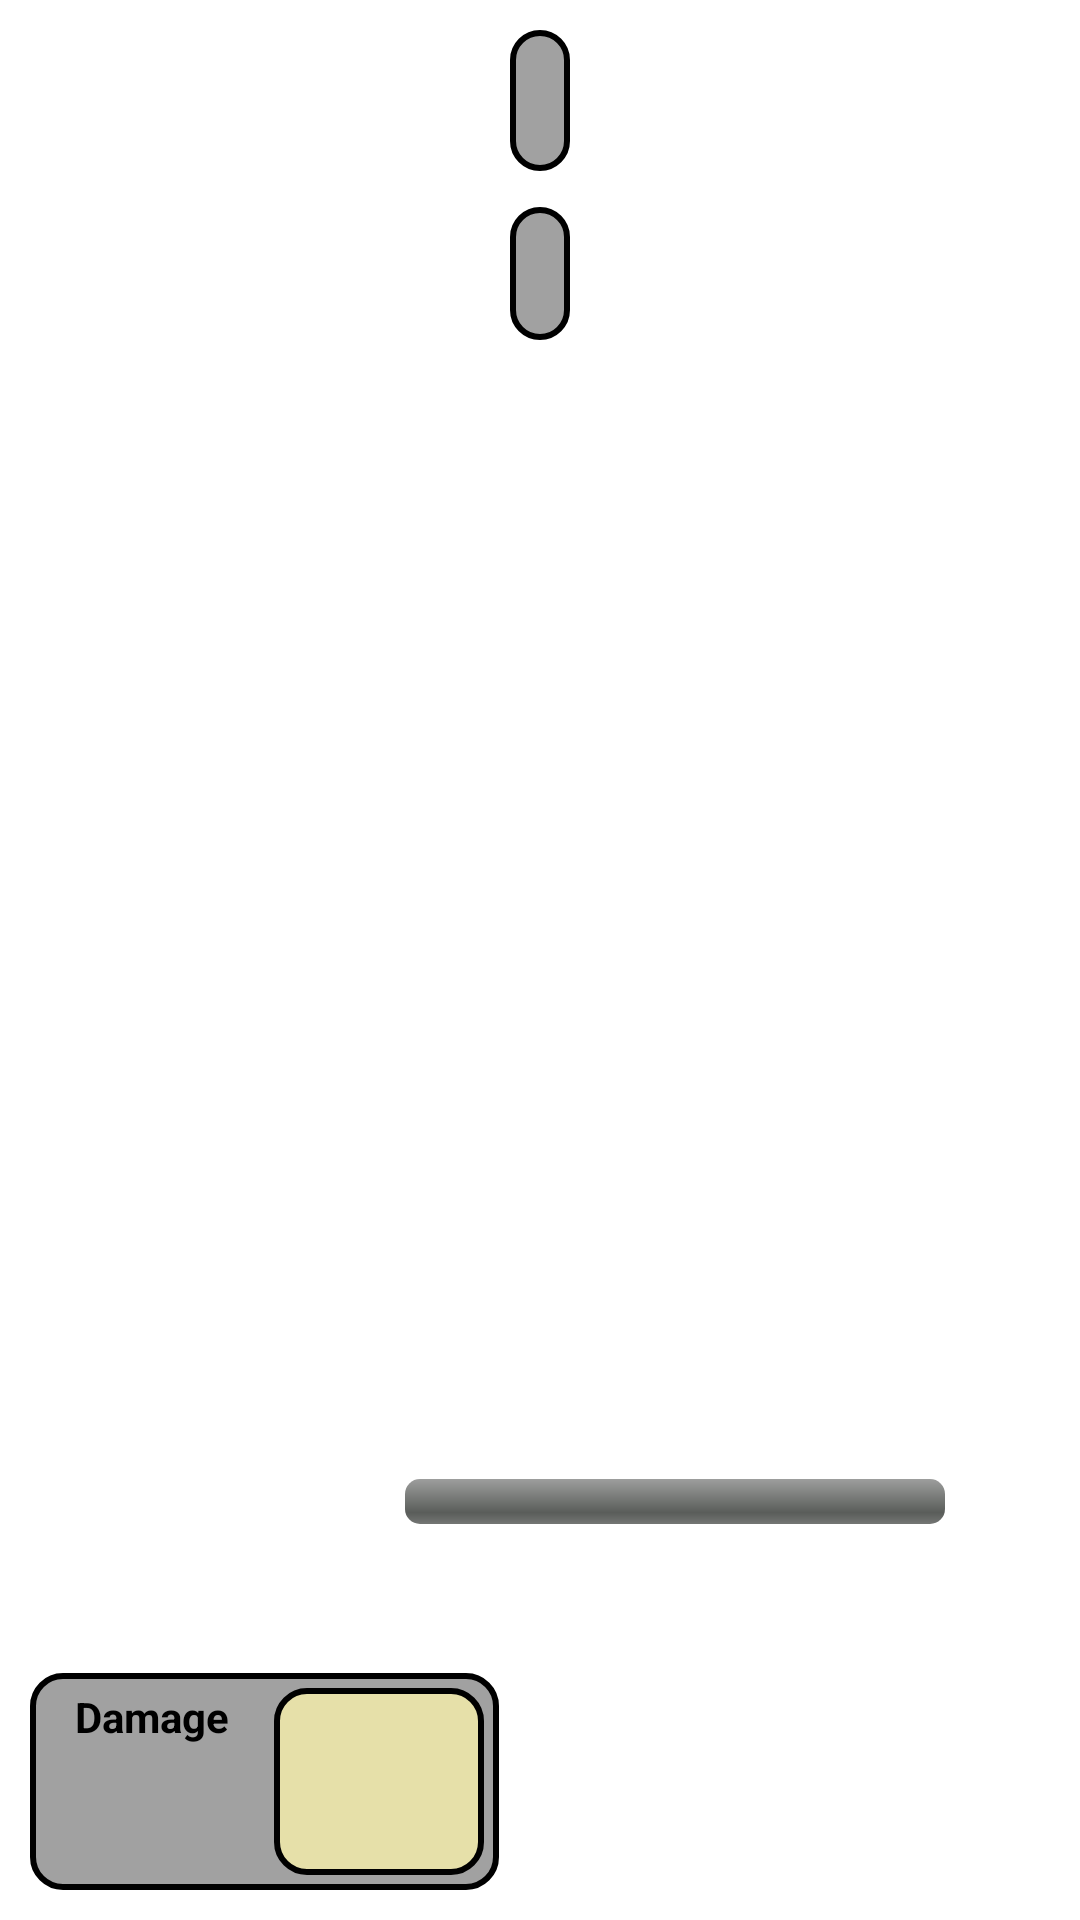

This screen was rendered from an Android layout file. Write that file and the resources it references.
<!-- AndroidManifest.xml: application theme Theme.TestClickerGame -->
<!-- res/layout/activity_main.xml -->
<?xml version="1.0" encoding="utf-8"?>
<androidx.constraintlayout.widget.ConstraintLayout xmlns:android="http://schemas.android.com/apk/res/android"
    xmlns:app="http://schemas.android.com/apk/res-auto"
    xmlns:tools="http://schemas.android.com/tools"
    android:id="@+id/constrain_root"
    android:layout_width="match_parent"
    android:layout_height="match_parent"
    android:background="@drawable/game_background_1">

    <ImageView
        android:id="@+id/imageGoldMonet"
        android:layout_width="50dp"
        android:layout_height="50dp"
        android:layout_marginTop="60dp"
        app:layout_constraintEnd_toEndOf="parent"
        app:layout_constraintHorizontal_bias="0.238"
        app:layout_constraintStart_toStartOf="parent"
        app:layout_constraintTop_toTopOf="parent"
        tools:src="@drawable/gold_monet" />

    <TextView
        android:id="@+id/text_level"
        android:layout_width="wrap_content"
        android:layout_height="wrap_content"
        android:layout_marginTop="12dp"
        android:background="@drawable/bg_score"
        android:padding="10dp"
        android:textColor="@color/black"
        android:textSize="18dp"
        android:textStyle="bold"
        app:layout_constraintEnd_toEndOf="parent"
        app:layout_constraintStart_toStartOf="parent"
        app:layout_constraintTop_toBottomOf="@+id/text_score"
        tools:text="LVL 2 - 1" />

    <TextView
        android:id="@+id/text_score"
        android:layout_width="wrap_content"
        android:layout_height="wrap_content"
        android:layout_margin="10dp"
        android:background="@drawable/bg_score"
        android:padding="10dp"
        android:textColor="@color/black"
        android:textSize="20dp"
        android:textStyle="bold"
        app:layout_constraintEnd_toEndOf="parent"
        app:layout_constraintStart_toStartOf="parent"
        app:layout_constraintTop_toTopOf="parent"
        tools:text="Gold : 60" />

    <ImageView
        android:id="@+id/imageViewPlayer"
        android:layout_width="190dp"
        android:layout_height="190dp"
        app:layout_constraintBottom_toBottomOf="parent"
        app:layout_constraintEnd_toEndOf="parent"
        app:layout_constraintHorizontal_bias="0.306"
        app:layout_constraintStart_toStartOf="parent"
        app:layout_constraintTop_toTopOf="parent"
        app:layout_constraintVertical_bias="0.496"
        tools:src="@drawable/orc_idle" />

    <RelativeLayout
        android:id="@+id/relative_enemy"
        android:layout_width="190dp"
        android:layout_height="190dp"
        app:layout_constraintBottom_toBottomOf="parent"
        app:layout_constraintEnd_toEndOf="parent"
        app:layout_constraintHorizontal_bias="0.736"
        app:layout_constraintStart_toStartOf="parent"
        app:layout_constraintTop_toTopOf="parent"
        app:layout_constraintVertical_bias="0.497">

        <ImageView
            android:id="@+id/imageViewEnemy"
            android:layout_width="wrap_content"
            android:layout_height="wrap_content"
            tools:src="@drawable/goblin_idle" />
    </RelativeLayout>


    <Button
        android:id="@+id/stop_game"
        android:layout_width="wrap_content"
        android:layout_height="wrap_content"
        android:layout_marginTop="56dp"
        android:text="stop game"
        android:visibility="gone"
        app:layout_constraintEnd_toEndOf="parent"
        app:layout_constraintHorizontal_bias="0.91"
        app:layout_constraintStart_toStartOf="parent"
        app:layout_constraintTop_toTopOf="parent"
        tools:visibility="gone" />

    <RelativeLayout
        android:layout_width="200dp"
        android:layout_height="wrap_content"
        android:layout_marginEnd="120dp"
        android:gravity="center"
        android:orientation="horizontal"
        app:layout_constraintBottom_toBottomOf="parent"
        app:layout_constraintEnd_toEndOf="parent"
        app:layout_constraintHorizontal_bias="0.0"
        app:layout_constraintStart_toStartOf="@+id/relative_enemy"
        app:layout_constraintTop_toTopOf="parent"
        app:layout_constraintVertical_bias="0.789">

        <TextView
            android:id="@+id/text_hp_enemy"
            android:layout_width="wrap_content"
            android:layout_height="wrap_content"
            android:layout_centerInParent="true"
            android:layout_centerHorizontal="true"
            android:layout_centerVertical="true"
            android:textColor="@color/white"
            android:textSize="10dp"
            android:textStyle="bold"
            android:translationZ="100dp"
            tools:text="100" />

        <ProgressBar
            android:id="@+id/pb_horizontal"
            style="@android:style/Widget.ProgressBar.Horizontal"
            android:layout_width="match_parent"
            android:layout_height="15dp"
            android:layout_alignParentTop="true"
            android:layout_centerInParent="true"
            android:layout_marginLeft="10dp"
            android:layout_marginRight="10dp"
            android:progressTint="#D72121"
            tools:progress="25" />


    </RelativeLayout>

    <RelativeLayout
        android:id="@+id/frame_root_text"
        android:layout_width="wrap_content"
        android:layout_height="100dp"
        app:layout_constraintBottom_toBottomOf="parent"
        app:layout_constraintEnd_toEndOf="parent"
        app:layout_constraintHorizontal_bias="0.674"
        app:layout_constraintStart_toStartOf="parent"
        app:layout_constraintTop_toTopOf="parent"
        app:layout_constraintVertical_bias="0.138" />

    <LinearLayout
        android:id="@+id/block_stats"
        android:layout_width="wrap_content"
        android:layout_height="wrap_content"
        android:layout_margin="10dp"
        android:background="@drawable/bg_score"
        android:orientation="horizontal"
        android:padding="5dp"
        app:layout_constraintBottom_toBottomOf="parent"
        app:layout_constraintStart_toStartOf="parent">

        <LinearLayout
            android:layout_width="wrap_content"
            android:layout_height="wrap_content"
            android:layout_marginLeft="10dp"
            android:orientation="vertical">

            <TextView
                android:layout_width="wrap_content"
                android:layout_height="wrap_content"
                android:text="Damage"
                android:textColor="@color/black"
                android:textStyle="bold" />

            <TextView
                android:id="@+id/text_stats_current_damage"
                android:layout_width="wrap_content"
                android:layout_height="wrap_content"
                android:layout_gravity="center"
                android:textColor="@color/black"
                android:textSize="18dp"
                android:textStyle="bold"
                tools:text="11" />

            <TextView
                android:id="@+id/text_stats_next_up_damage"
                android:layout_width="wrap_content"
                android:layout_height="wrap_content"
                android:layout_gravity="center"
                android:textColor="#11EA0B"
                android:textStyle="bold"
                tools:text="(+4)" />


        </LinearLayout>

        <TextView
            android:id="@+id/text_stats_gold_for_up"
            android:layout_width="70dp"
            android:layout_height="match_parent"
            android:layout_gravity="center"
            android:layout_marginLeft="15dp"
            android:background="@drawable/bg_inactive_up_damage"
            android:gravity="center"
            android:textColor="@color/white"
            android:textSize="20dp"
            tools:text="50" />

    </LinearLayout>


</androidx.constraintlayout.widget.ConstraintLayout>
<!-- resources referenced by this layout -->
<resources>
  <!-- drawable bg_inactive_up_damage (drawable) -->
  <?xml version="1.0" encoding="utf-8"?>
  <shape xmlns:android="http://schemas.android.com/apk/res/android">
      <stroke android:width="2dp"/>
      <corners android:radius="10dp"/>
      <solid android:color="#E6E0A9"/>
  </shape>
  <!-- drawable bg_score (drawable) -->
  <?xml version="1.0" encoding="utf-8"?>
  <shape xmlns:android="http://schemas.android.com/apk/res/android">
      <stroke android:width="2dp"/>
      <corners android:radius="10dp"/>
      <solid android:color="#A1A1A1"/>
  
  
  </shape>
  <style name="Theme.TestClickerGame" parent="Theme.MaterialComponents.DayNight.NoActionBar">
          
          <item name="colorPrimary">@color/purple_500</item>
          <item name="colorPrimaryVariant">@color/purple_700</item>
          <item name="colorOnPrimary">@color/white</item>
          
          <item name="colorSecondary">@color/teal_200</item>
          <item name="colorSecondaryVariant">@color/teal_700</item>
          <item name="colorOnSecondary">@color/black</item>
          
          <item name="android:statusBarColor" tools:targetApi="l">?attr/colorPrimaryVariant</item>
          
          <item name="android:windowFullscreen">true</item>
          <item name="android:windowContentOverlay">@null</item>
          <item name="android:windowNoTitle">true</item>
      </style>
  <!-- not gathered from this repository: default colours our renderer supplied (Android Studio template values) -->
  <color name="purple_500">#FF6200EE</color>
  <color name="purple_700">#FF3700B3</color>
  <color name="teal_200">#FF03DAC5</color>
  <color name="teal_700">#FF018786</color>
  <color name="black">#FF000000</color>
  <color name="white">#FFFFFFFF</color>
</resources>
